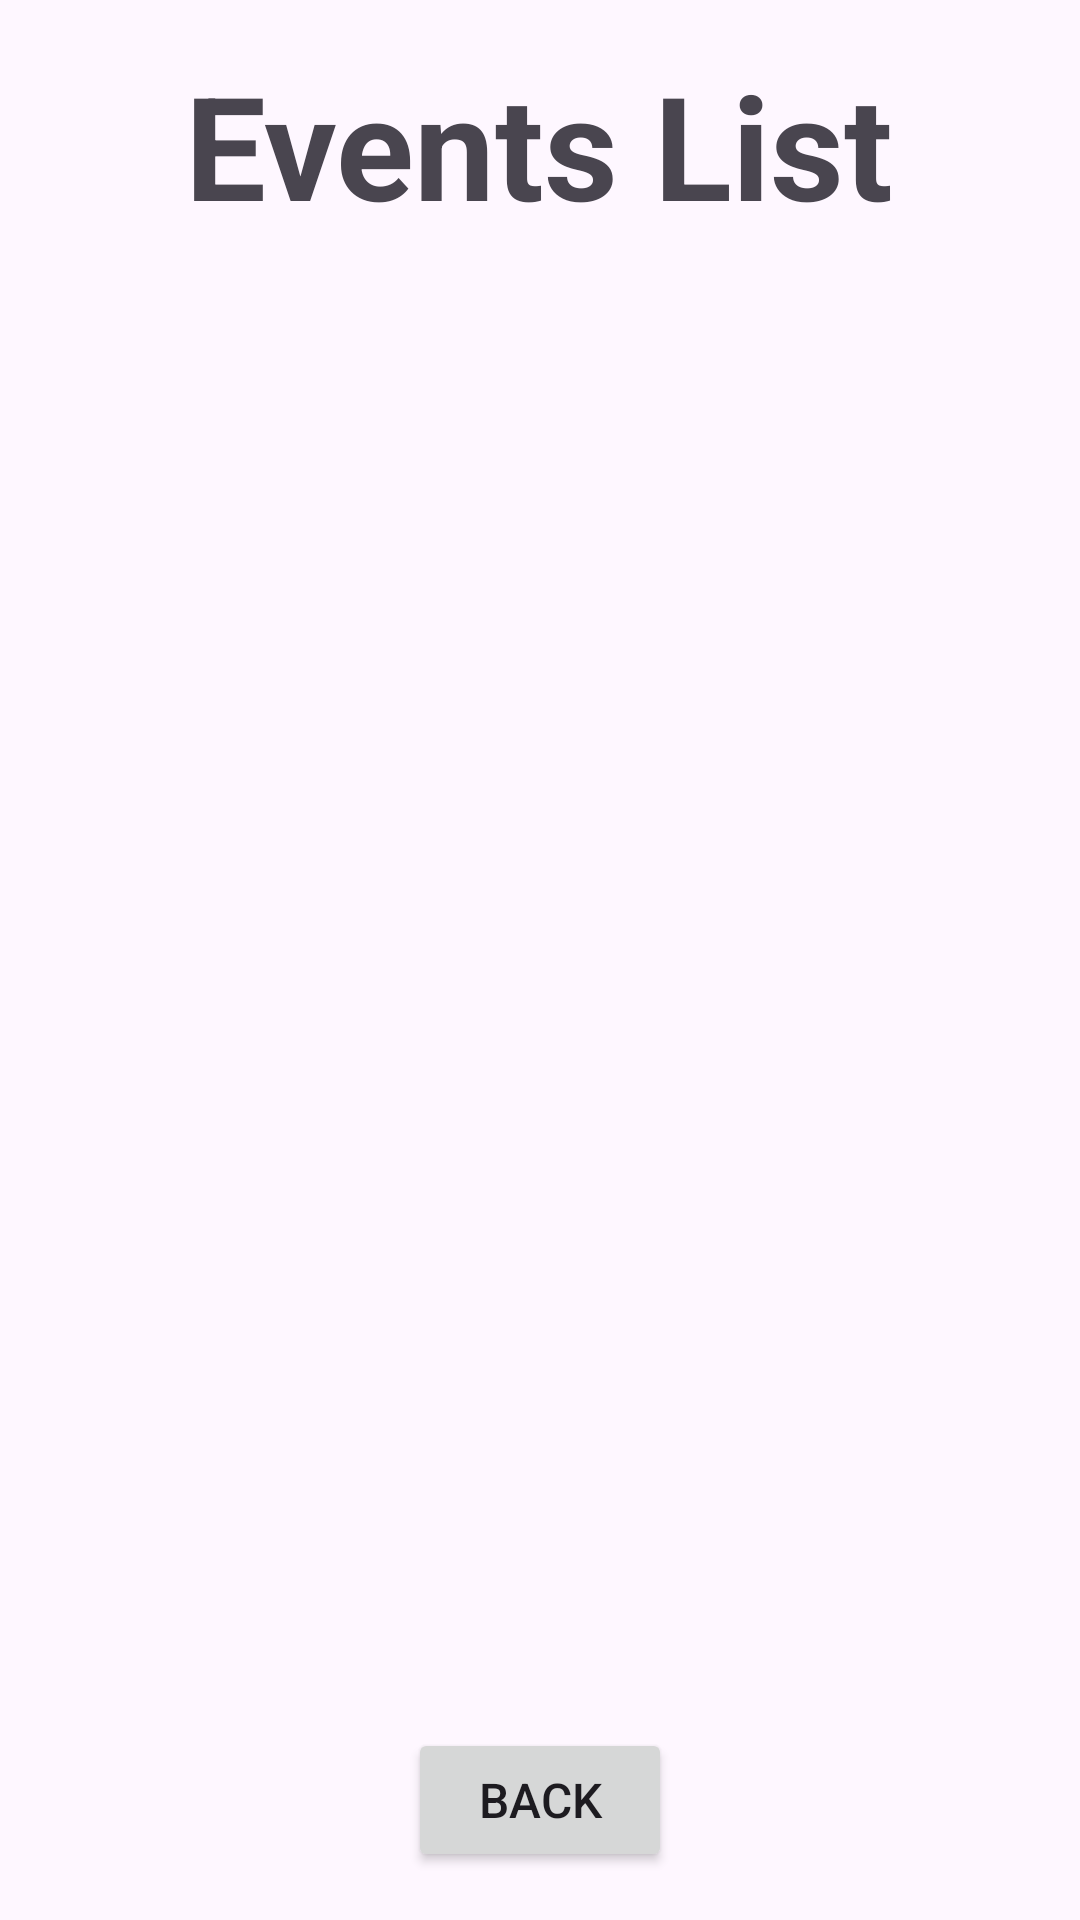

Android layout source for this screen:
<!-- AndroidManifest.xml: application theme Theme.DagmanEmotiLog -->
<!-- res/layout/events_list.xml -->
<?xml version="1.0" encoding="utf-8"?>
<androidx.constraintlayout.widget.ConstraintLayout xmlns:android="http://schemas.android.com/apk/res/android"
    xmlns:app="http://schemas.android.com/apk/res-auto"
    android:layout_width="match_parent"
    android:layout_height="match_parent"
    android:padding="16dp">

    <LinearLayout
        android:layout_width="match_parent"
        android:layout_height="match_parent"
        android:orientation="vertical"
        android:gravity="center_horizontal">

        <TextView
            android:id="@+id/events_title"
            android:layout_width="wrap_content"
            android:layout_height="wrap_content"
            android:text="Events List"
            android:textSize="48sp"
            android:textStyle="bold"
            android:layout_marginBottom="24dp" />

        <ListView
            android:id="@+id/events_full_list"
            android:layout_width="match_parent"
            android:layout_height="0dp"
            android:layout_weight="1"
            android:layout_marginBottom="16dp" />

        <Button
            android:id="@+id/back_button"
            android:layout_width="wrap_content"
            android:layout_height="wrap_content"
            android:text="Back"
            android:textSize="16sp" />

    </LinearLayout>

</androidx.constraintlayout.widget.ConstraintLayout>
<!-- resources referenced by this layout -->
<resources>
  <style name="Theme.DagmanEmotiLog" parent="Base.Theme.DagmanEmotiLog" />
  <style name="Base.Theme.DagmanEmotiLog" parent="Theme.Material3.DayNight.NoActionBar">
          
          
      </style>
</resources>
